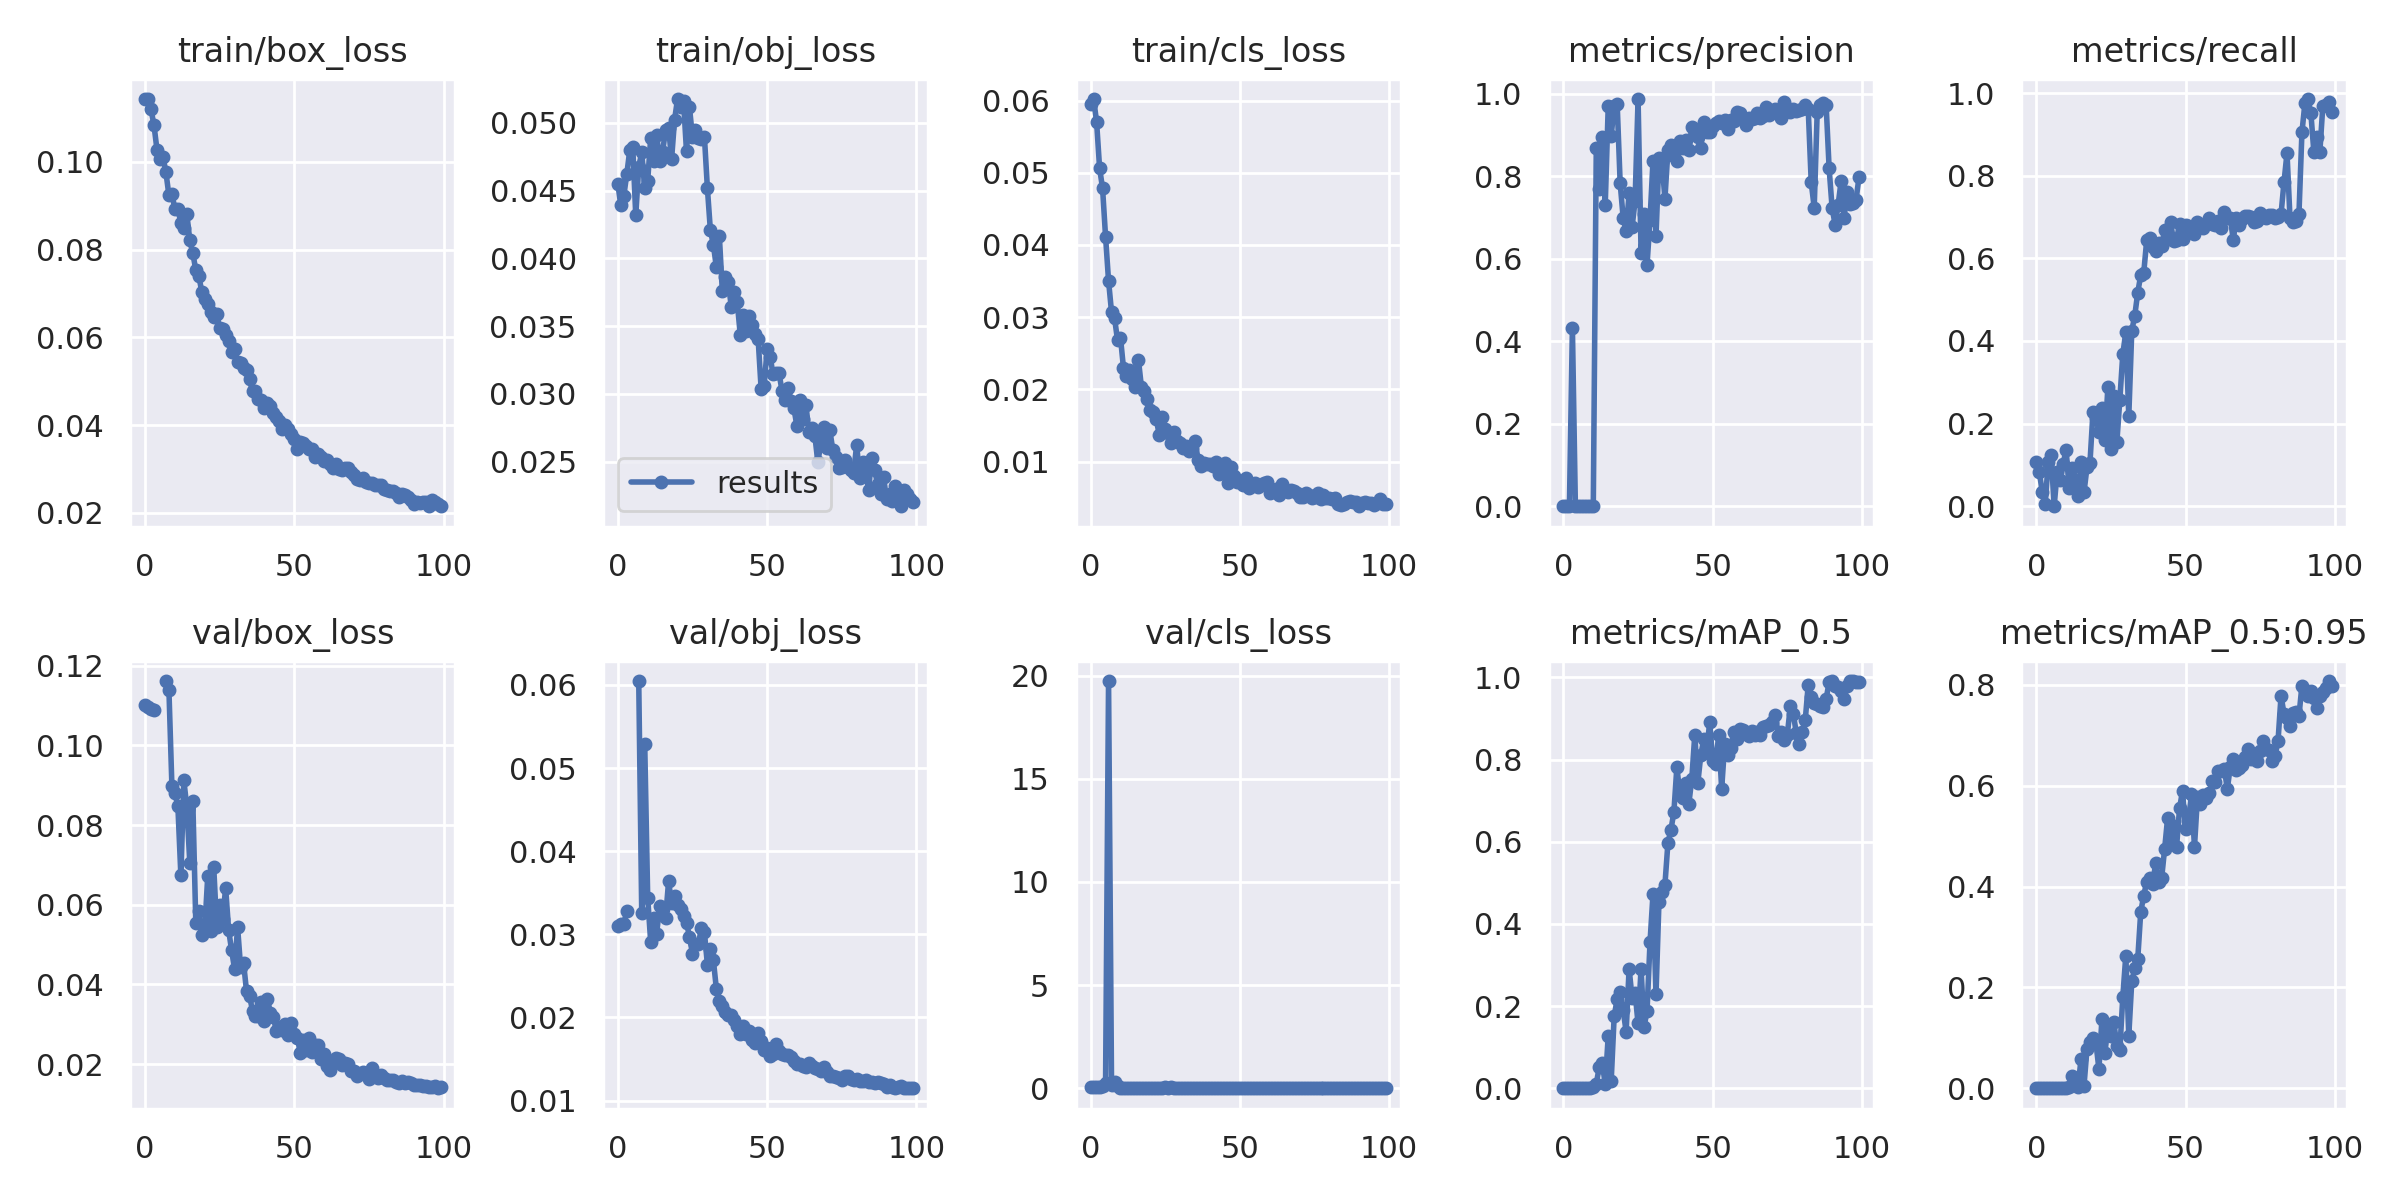

The table this chart was drawn from, first rows:
epoch, train/box_loss, train/obj_loss, train/cls_loss, metrics/precision, metrics/recall, metrics/mAP_0.5, metrics/mAP_0.5:0.95, val/box_loss, val/obj_loss, val/cls_loss, x/lr0, x/lr1, x/lr2
0, 0.1143, 0.04548, 0.05958, 0.0001504, 0.1077, 0.0001175, 3.4599e-05, 0.1101, 0.03101, 0.05582, 0.073, 0.003, 0.003
1, 0.1143, 0.0439, 0.06021, 6.7803e-05, 0.08385, 0.0001089, 3.3302e-05, 0.1097, 0.0312, 0.05577, 0.04504, 0.00604, 0.00604
2, 0.112, 0.04461, 0.05701, 0.0003362, 0.03566, 0.001298, 0.0003341, 0.1092, 0.03123, 0.05592, 0.01702, 0.009018, 0.009018
3, 0.1083, 0.04622, 0.05064, 0.4334, 0.004329, 0.001154, 0.0003548, 0.1089, 0.03283, 0.05571, 0.009703, 0.009703, 0.009703
4, 0.1028, 0.04798, 0.04783, 0.0007493, 0.1068, 0.001189, 0.0002797, nan, nan, 0.1335, 0.009703, 0.009703, 0.009703
5, 0.1006, 0.04818, 0.04113, 0.0008087, 0.1244, 0.00141, 0.0003679, nan, nan, 0.2355, 0.009604, 0.009604, 0.009604
6, 0.1012, 0.04318, 0.03504, 0, 0, 0, 0, nan, nan, 19.74, 0.009505, 0.009505, 0.009505
7, 0.09759, 0.04674, 0.0307, 0.0008787, 0.08295, 0.0009132, 0.0002708, 0.1161, 0.06046, 0.1571, 0.009406, 0.009406, 0.009406
8, 0.09236, 0.04782, 0.02992, 0.0008026, 0.06399, 0.0007992, 0.0001754, 0.1139, 0.0326, 0.3214, 0.009307, 0.009307, 0.009307
9, 0.0927, 0.04516, 0.02682, 0.000689, 0.102, 0.0007432, 0.0002061, 0.08974, 0.05294, 0.1326, 0.009208, 0.009208, 0.009208
10, 0.08927, 0.04573, 0.02715, 0.001111, 0.1369, 0.001928, 0.0004782, 0.08801, 0.03441, 0.01593, 0.009109, 0.009109, 0.009109
11, 0.08932, 0.04885, 0.02296, 0.8685, 0.04502, 0.01089, 0.002702, 0.08474, 0.02909, 0.01575, 0.00901, 0.00901, 0.00901
12, 0.08607, 0.04718, 0.02182, 0.7696, 0.09264, 0.05188, 0.02338, 0.06741, 0.032, 0.014, 0.008911, 0.008911, 0.008911
13, 0.0849, 0.04908, 0.02271, 0.896, 0.06346, 0.06107, 0.01582, 0.09118, 0.03007, 0.01218, 0.008812, 0.008812, 0.008812
14, 0.08806, 0.04721, 0.02145, 0.7313, 0.02511, 0.009668, 0.002005, 0.08453, 0.03345, 0.01268, 0.008713, 0.008713, 0.008713
15, 0.08209, 0.04786, 0.02034, 0.97, 0.1065, 0.1273, 0.05786, 0.07043, 0.03306, 0.01177, 0.008614, 0.008614, 0.008614
16, 0.07918, 0.04949, 0.02412, 0.8983, 0.03431, 0.01851, 0.005064, 0.08612, 0.03197, 0.03441, 0.008515, 0.008515, 0.008515
17, 0.07536, 0.04961, 0.02037, 0.9716, 0.09436, 0.1761, 0.07852, 0.05552, 0.03637, 0.01224, 0.008416, 0.008416, 0.008416
18, 0.07409, 0.0473, 0.01982, 0.9752, 0.1056, 0.2166, 0.09203, 0.05843, 0.03377, 0.01019, 0.008317, 0.008317, 0.008317
19, 0.07039, 0.05022, 0.01865, 0.7834, 0.2272, 0.2354, 0.1001, 0.05245, 0.0346, 0.009698, 0.008218, 0.008218, 0.008218
20, 0.06866, 0.05175, 0.01713, 0.7, 0.2148, 0.1905, 0.08955, 0.05393, 0.0335, 0.00911, 0.008119, 0.008119, 0.008119
21, 0.06755, 0.05116, 0.01682, 0.6669, 0.1806, 0.1377, 0.03801, 0.06711, 0.03299, 0.008714, 0.00802, 0.00802, 0.00802
22, 0.06574, 0.05159, 0.01584, 0.7595, 0.2375, 0.2913, 0.1369, 0.05335, 0.03225, 0.008099, 0.007921, 0.007921, 0.007921
23, 0.06471, 0.04789, 0.01367, 0.6779, 0.1593, 0.2189, 0.07044, 0.06958, 0.0314, 0.02214, 0.007822, 0.007822, 0.007822
24, 0.06537, 0.05112, 0.01623, 0.7409, 0.2893, 0.2314, 0.121, 0.05443, 0.02971, 0.02923, 0.007723, 0.007723, 0.007723
25, 0.06207, 0.04895, 0.01445, 0.9875, 0.1377, 0.1578, 0.1037, 0.05983, 0.02765, 0.03932, 0.007624, 0.007624, 0.007624
26, 0.06193, 0.04948, 0.01399, 0.6152, 0.2671, 0.2908, 0.1304, 0.05654, 0.02881, 0.02065, 0.007525, 0.007525, 0.007525
27, 0.06044, 0.0489, 0.01258, 0.7089, 0.1549, 0.1489, 0.08349, 0.06418, 0.02883, 0.0441, 0.007426, 0.007426, 0.007426
28, 0.05916, 0.04878, 0.01413, 0.5858, 0.2581, 0.1884, 0.0761, 0.05368, 0.03078, 0.02654, 0.007327, 0.007327, 0.007327
29, 0.0566, 0.04898, 0.01291, 0.6942, 0.3687, 0.3551, 0.1814, 0.04853, 0.03024, 0.009695, 0.007228, 0.007228, 0.007228
30, 0.05734, 0.04516, 0.01255, 0.8374, 0.4212, 0.4728, 0.2627, 0.04385, 0.02635, 0.006737, 0.007129, 0.007129, 0.007129
31, 0.05442, 0.04206, 0.0119, 0.6547, 0.2174, 0.2283, 0.1046, 0.0544, 0.02828, 0.02713, 0.00703, 0.00703, 0.00703
32, 0.05415, 0.041, 0.01218, 0.8443, 0.4246, 0.4545, 0.212, 0.04441, 0.02689, 0.01084, 0.006931, 0.006931, 0.006931
33, 0.05303, 0.03935, 0.01153, 0.8336, 0.4613, 0.4774, 0.238, 0.04541, 0.02345, 0.006743, 0.006832, 0.006832, 0.006832
34, 0.05268, 0.04165, 0.01184, 0.746, 0.5171, 0.4957, 0.2562, 0.0383, 0.02202, 0.006263, 0.006733, 0.006733, 0.006733
35, 0.05043, 0.03757, 0.01286, 0.8643, 0.5594, 0.5974, 0.3494, 0.03712, 0.02142, 0.004707, 0.006634, 0.006634, 0.006634
36, 0.04773, 0.03861, 0.01024, 0.8767, 0.5645, 0.6285, 0.3817, 0.03344, 0.02063, 0.003894, 0.006535, 0.006535, 0.006535
37, 0.0477, 0.03825, 0.009391, 0.8502, 0.6437, 0.6727, 0.4094, 0.03216, 0.02029, 0.003553, 0.006436, 0.006436, 0.006436
38, 0.04605, 0.0364, 0.009766, 0.837, 0.6495, 0.7824, 0.4161, 0.03219, 0.02027, 0.003556, 0.006337, 0.006337, 0.006337
39, 0.04567, 0.03754, 0.009661, 0.886, 0.628, 0.7143, 0.4046, 0.03564, 0.01966, 0.003469, 0.006238, 0.006238, 0.006238
40, 0.04387, 0.03675, 0.009649, 0.869, 0.6166, 0.7063, 0.4464, 0.0309, 0.01895, 0.003927, 0.006139, 0.006139, 0.006139
41, 0.04501, 0.03438, 0.009356, 0.8883, 0.6362, 0.7434, 0.4086, 0.03631, 0.01796, 0.003172, 0.00604, 0.00604, 0.00604
42, 0.04435, 0.03581, 0.009898, 0.864, 0.629, 0.6922, 0.4163, 0.03285, 0.01902, 0.003195, 0.005941, 0.005941, 0.005941
43, 0.04266, 0.03462, 0.008296, 0.9203, 0.6674, 0.7534, 0.4743, 0.03191, 0.01807, 0.002792, 0.005842, 0.005842, 0.005842
44, 0.04192, 0.03577, 0.009336, 0.9148, 0.6476, 0.8606, 0.5353, 0.02822, 0.01832, 0.002674, 0.005743, 0.005743, 0.005743
45, 0.04091, 0.03511, 0.009789, 0.8962, 0.6874, 0.742, 0.4936, 0.02925, 0.01725, 0.002614, 0.005644, 0.005644, 0.005644
46, 0.03907, 0.0344, 0.007044, 0.8686, 0.6415, 0.8101, 0.5199, 0.02858, 0.0169, 0.002971, 0.005545, 0.005545, 0.005545
47, 0.03996, 0.03404, 0.009253, 0.9318, 0.6455, 0.8501, 0.4784, 0.02999, 0.01808, 0.003239, 0.005446, 0.005446, 0.005446
48, 0.0392, 0.03036, 0.008009, 0.9068, 0.6841, 0.8195, 0.5547, 0.02736, 0.01718, 0.002983, 0.005347, 0.005347, 0.005347
49, 0.03804, 0.03055, 0.007127, 0.9065, 0.6457, 0.8926, 0.5899, 0.03038, 0.01613, 0.002654, 0.005248, 0.005248, 0.005248
50, 0.03678, 0.0333, 0.007297, 0.9212, 0.6811, 0.7974, 0.5135, 0.02759, 0.01631, 0.002616, 0.005149, 0.005149, 0.005149
51, 0.03457, 0.03274, 0.006789, 0.9285, 0.679, 0.788, 0.53, 0.02661, 0.0153, 0.002251, 0.00505, 0.00505, 0.00505
52, 0.03625, 0.03145, 0.007793, 0.9348, 0.6709, 0.86, 0.5843, 0.02292, 0.01562, 0.002256, 0.004951, 0.004951, 0.004951
53, 0.03592, 0.03158, 0.006386, 0.9286, 0.6597, 0.7286, 0.4786, 0.02605, 0.01682, 0.002339, 0.004852, 0.004852, 0.004852
54, 0.03526, 0.03152, 0.006626, 0.9358, 0.6887, 0.8368, 0.5768, 0.0236, 0.01599, 0.002396, 0.004753, 0.004753, 0.004753
55, 0.03452, 0.03021, 0.007104, 0.915, 0.675, 0.8108, 0.5644, 0.02653, 0.01562, 0.002312, 0.004654, 0.004654, 0.004654
56, 0.03448, 0.02953, 0.006524, 0.9374, 0.6743, 0.8269, 0.5817, 0.02318, 0.01543, 0.002706, 0.004555, 0.004555, 0.004555
57, 0.03281, 0.03046, 0.006804, 0.9335, 0.6835, 0.8669, 0.5755, 0.02479, 0.01543, 0.0021, 0.004456, 0.004456, 0.004456
58, 0.03332, 0.02951, 0.007042, 0.9571, 0.6974, 0.8499, 0.5845, 0.02476, 0.01524, 0.001814, 0.004357, 0.004357, 0.004357
59, 0.03283, 0.02893, 0.007133, 0.9538, 0.6822, 0.8743, 0.6084, 0.02129, 0.01474, 0.002337, 0.004258, 0.004258, 0.004258
... 40 more rows
